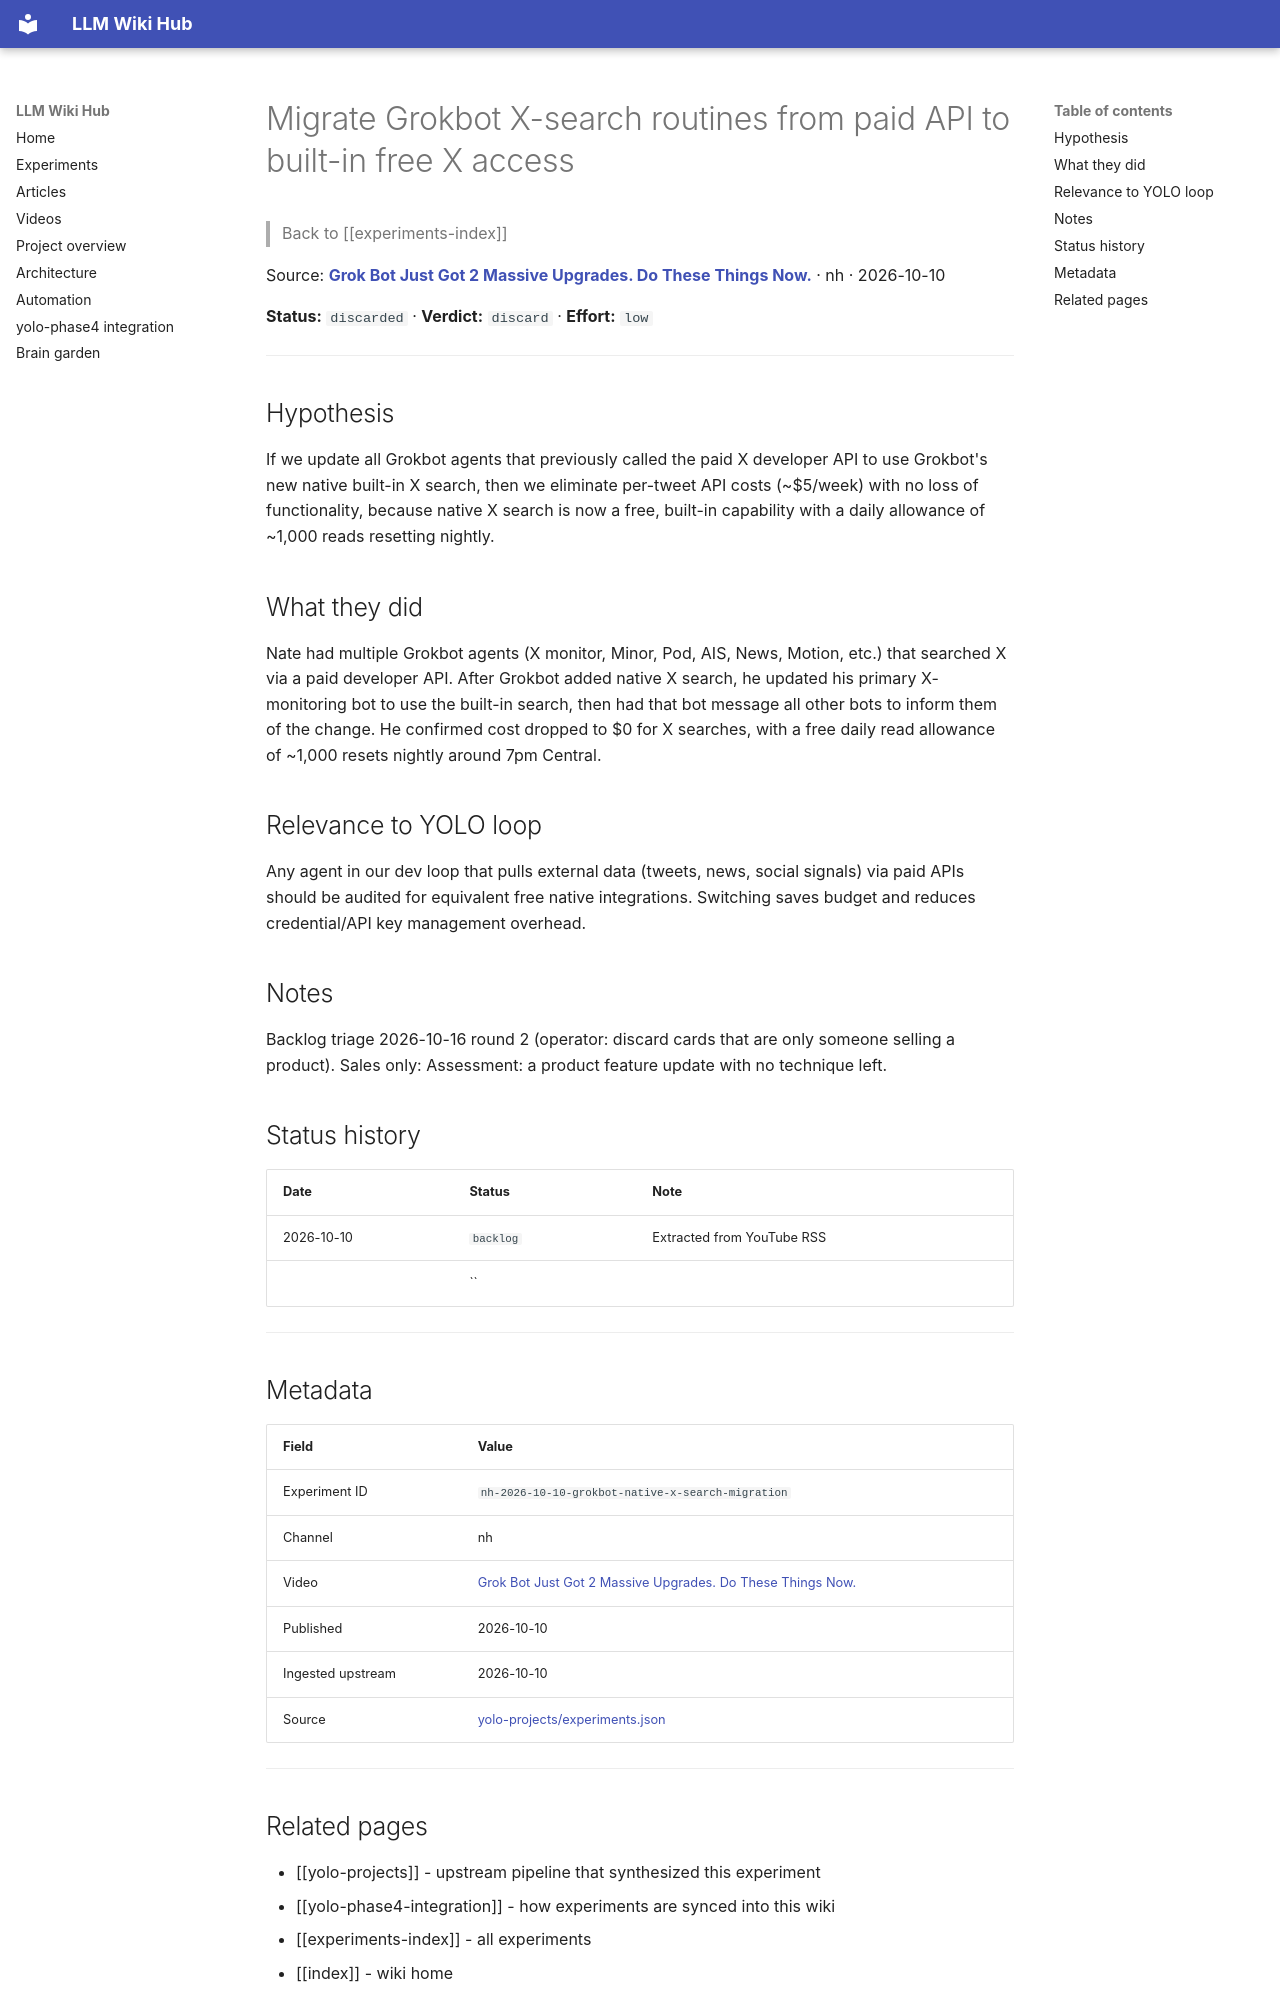

repository: Anguijm/llm-wiki-hub · page: experiments/nh-2026-10-10-grokbot-native-x-search-migration/index.html · generator: mkdocs

# Migrate Grokbot X-search routines from paid API to built-in free X access

> Back to [[experiments-index]]

Source: **[Grok Bot Just Got 2 Massive Upgrades. Do These Things Now.](https://www.youtube.com/watch?v=MgvwZaDPCs4)** · nh · 2026-10-10

**Status:** `discarded` · **Verdict:** `discard` · **Effort:** `low`

---

## Hypothesis

If we update all Grokbot agents that previously called the paid X developer API to use Grokbot's new native built-in X search, then we eliminate per-tweet API costs (~$5/week) with no loss of functionality, because native X search is now a free, built-in capability with a daily allowance of ~1,000 reads resetting nightly.

## What they did

Nate had multiple Grokbot agents (X monitor, Minor, Pod, AIS, News, Motion, etc.) that searched X via a paid developer API. After Grokbot added native X search, he updated his primary X-monitoring bot to use the built-in search, then had that bot message all other bots to inform them of the change. He confirmed cost dropped to $0 for X searches, with a free daily read allowance of ~1,000 resets nightly around 7pm Central.

## Relevance to YOLO loop

Any agent in our dev loop that pulls external data (tweets, news, social signals) via paid APIs should be audited for equivalent free native integrations. Switching saves budget and reduces credential/API key management overhead.

## Notes

Backlog triage 2026-10-16 round 2 (operator: discard cards that are only someone selling a product). Sales only: Assessment: a product feature update with no technique left.

## Status history

| Date | Status | Note |
|---|---|---|
| 2026-10-10 | `backlog` | Extracted from YouTube RSS |
|  | `` |  |

---

## Metadata

| Field | Value |
|---|---|
| Experiment ID | `nh-2026-10-10-grokbot-native-x-search-migration` |
| Channel | nh |
| Video | [Grok Bot Just Got 2 Massive Upgrades. Do These Things Now.](https://www.youtube.com/watch?v=MgvwZaDPCs4) |
| Published | 2026-10-10 |
| Ingested upstream | 2026-10-10 |
| Source | [yolo-projects/experiments.json](https://github.com/Anguijm/yolo-projects/blob/main/experiments.json) |

---
